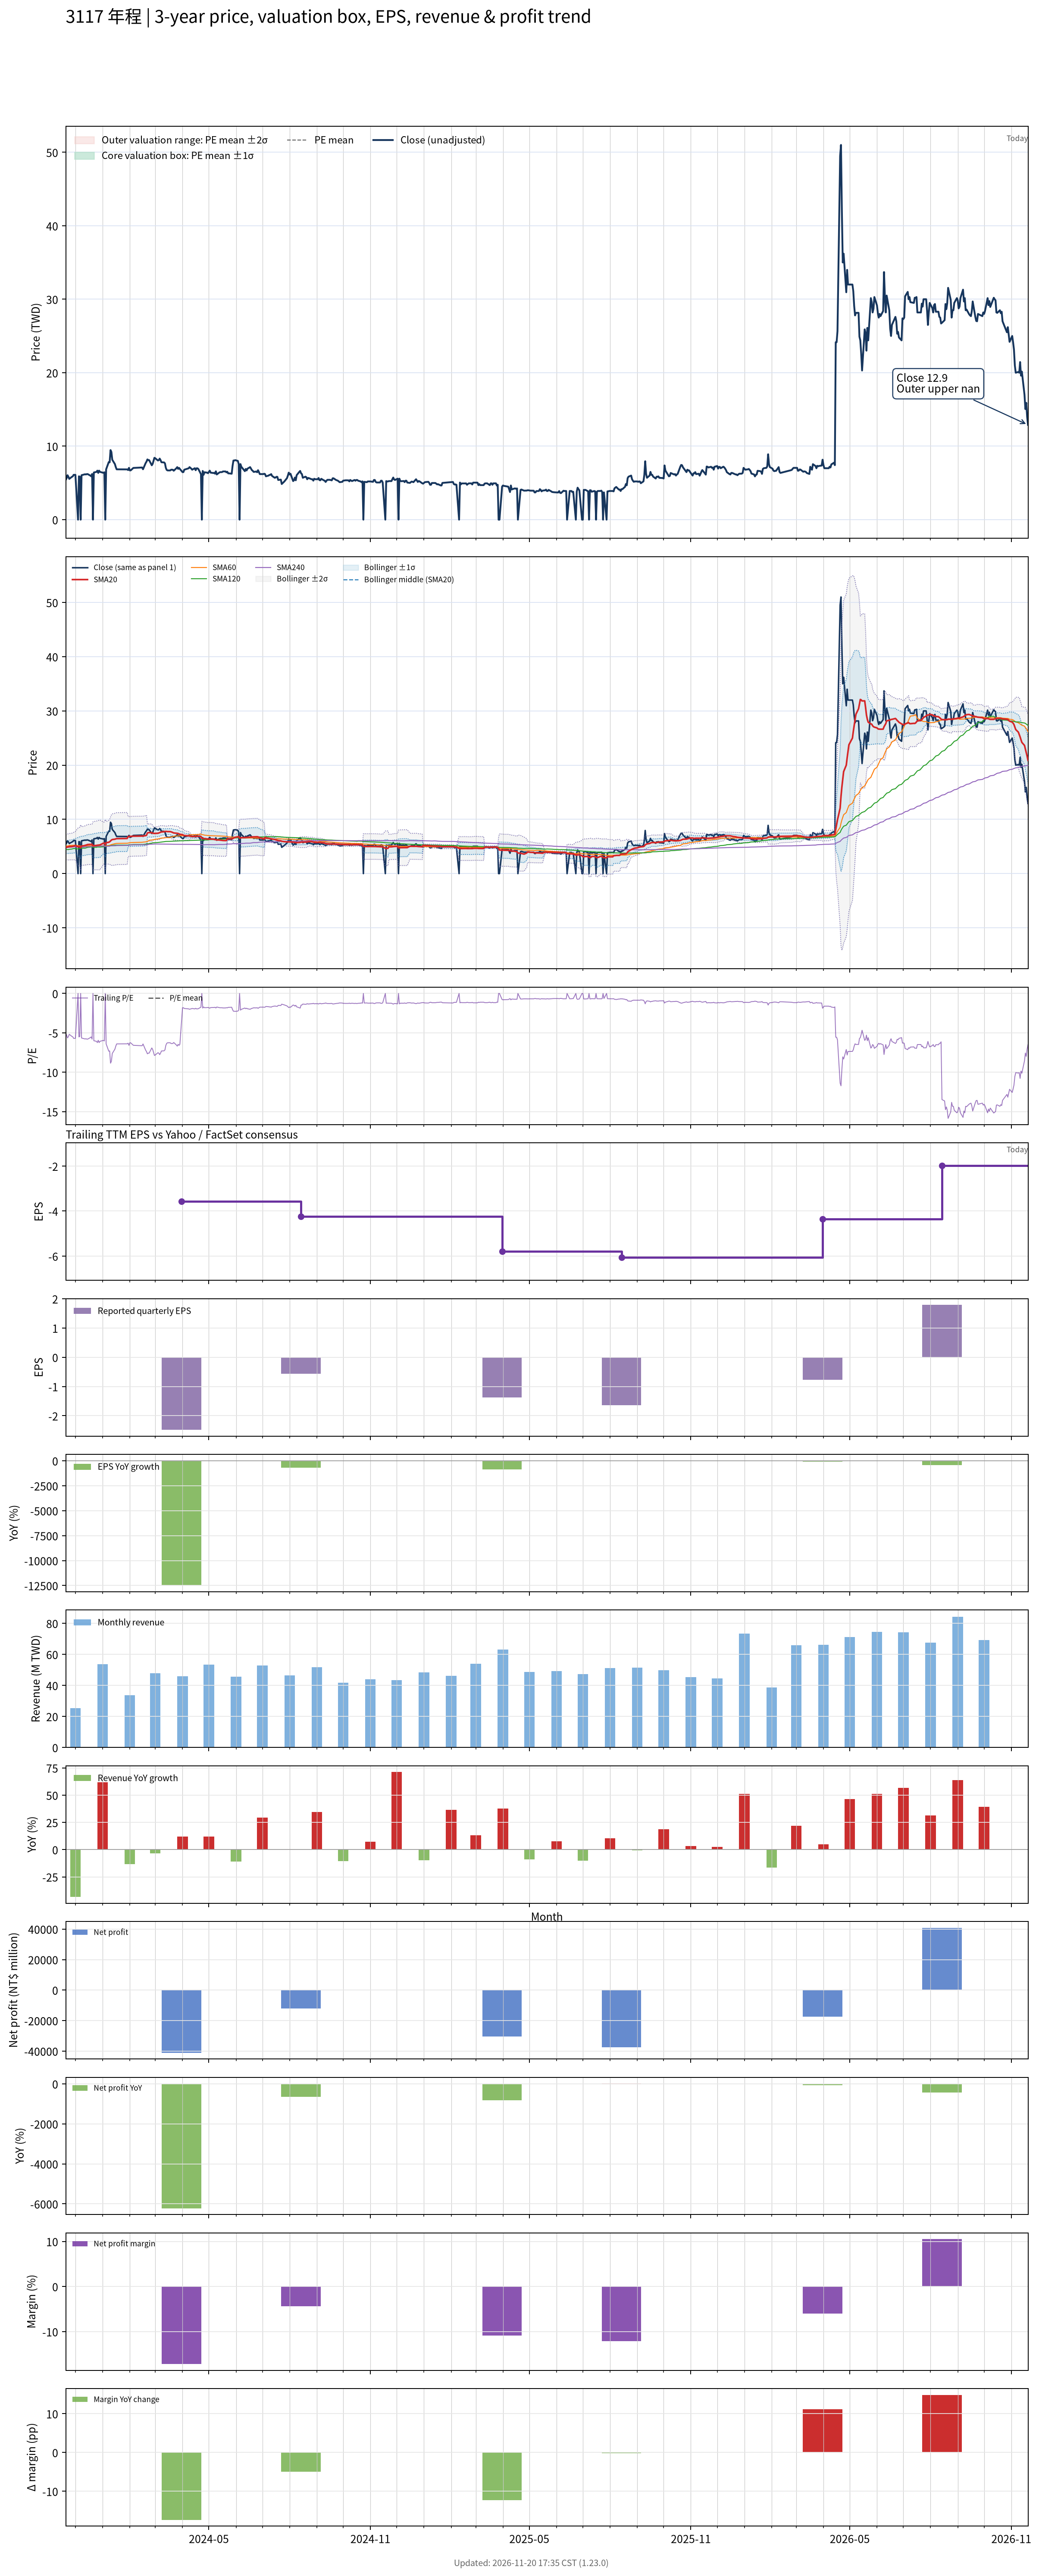

Values plotted in this chart, from the file beside it:
# chart-version: skill-stock-dynamic-val…
date, close, available_date, period_end, eps, ttm_eps, pe, pe_mean, pe_std, price_m2, price_m1, price_mean, price_p1, price_p2, forward_eps, forward_pe, forward_pe_mean, forward_pe_std, forward_price_m2, forward_price_m1, forward_price_mean, forward_price_p1, forward_price_p2, sma20
2023-11-20, 5.42, 2023-08-14, 2023-06-30, -1.37, -1.07, -5.065, , , , , , , , , , , , , , , , , 4.843
2023-11-21, 5.65, 2023-08-14, 2023-06-30, -1.37, -1.07, -5.28, , , , , , , , , , , , , , , , , 4.871
2023-11-22, 6.05, 2023-08-14, 2023-06-30, -1.37, -1.07, -5.654, , , , , , , , , , , , , , , , , 4.913
2023-11-23, 5.85, 2023-08-14, 2023-06-30, -1.37, -1.07, -5.467, , , , , , , , , , , , , , , , , 4.941
2023-11-24, 5.55, 2023-08-14, 2023-06-30, -1.37, -1.07, -5.187, , , , , , , , , , , , , , , , , 4.968
2023-11-27, 5.83, 2023-08-14, 2023-06-30, -1.37, -1.07, -5.449, , , , , , , , , , , , , , , , , 4.997
2023-11-28, 5.89, 2023-08-14, 2023-06-30, -1.37, -1.07, -5.505, , , , , , , , , , , , , , , , , 5.028
2023-11-29, 6.1, 2023-08-14, 2023-06-30, -1.37, -1.07, -5.701, , , , , , , , , , , , , , , , , 5.075
2023-11-30, 6.1, 2023-08-14, 2023-06-30, -1.37, -1.07, -5.701, , , , , , , , , , , , , , , , , 5.12
2023-12-01, 6.1, 2023-08-14, 2023-06-30, -1.37, -1.07, -5.701, , , , , , , , , , , , , , , , , 5.174
2023-12-04, 0.000000, 2023-08-14, 2023-06-30, -1.37, -1.07, -0.000000, , , , , , , , , , , , , , , , , 4.924
2023-12-05, 5.9, 2023-08-14, 2023-06-30, -1.37, -1.07, -5.514, , , , , , , , , , , , , , , , , 4.981
2023-12-06, 5.85, 2023-08-14, 2023-06-30, -1.37, -1.07, -5.467, , , , , , , , , , , , , , , , , 5.027
2023-12-07, 0.000000, 2023-08-14, 2023-06-30, -1.37, -1.07, -0.000000, , , , , , , , , , , , , , , , , 4.79
2023-12-08, 6.05, 2023-08-14, 2023-06-30, -1.37, -1.07, -5.654, , , , , , , , , , , , , , , , , 5.092
2023-12-11, 6.15, 2023-08-14, 2023-06-30, -1.37, -1.07, -5.748, , , , , , , , , , , , , , , , , 5.152
2023-12-12, 6.18, 2023-08-14, 2023-06-30, -1.37, -1.07, -5.776, , , , , , , , , , , , , , , , , 5.199
2023-12-13, 6.15, 2023-08-14, 2023-06-30, -1.37, -1.07, -5.748, , , , , , , , , , , , , , , , , 5.251
2023-12-14, 6.2, 2023-08-14, 2023-06-30, -1.37, -1.07, -5.794, , , , , , , , , , , , , , , , , 5.306
2023-12-15, 6.2, 2023-08-14, 2023-06-30, -1.37, -1.07, -5.794, , , , , , , , , , , , , , , , , 5.361
2023-12-18, 6, 2023-08-14, 2023-06-30, -1.37, -1.07, -5.607, , , , , , , , , , , , , , , , , 5.39
2023-12-19, 5.9, 2023-08-14, 2023-06-30, -1.37, -1.07, -5.514, , , , , , , , , , , , , , , , , 5.402
2023-12-20, 6.21, 2023-08-14, 2023-06-30, -1.37, -1.07, -5.804, , , , , , , , , , , , , , , , , 5.41
2023-12-21, 0.000000, 2023-08-14, 2023-06-30, -1.37, -1.07, -0.000000, , , , , , , , , , , , , , , , , 5.118
2023-12-22, 6.42, 2023-08-14, 2023-06-30, -1.37, -1.07, -6, , , , , , , , , , , , , , , , , 5.162
2023-12-25, 6.5, 2023-08-14, 2023-06-30, -1.37, -1.07, -6.075, , , , , , , , , , , , , , , , , 5.195
2023-12-26, 6.67, 2023-08-14, 2023-06-30, -1.37, -1.07, -6.234, , , , , , , , , , , , , , , , , 5.234
2023-12-27, 6.36, 2023-08-14, 2023-06-30, -1.37, -1.07, -5.944, , , , , , , , , , , , , , , , , 5.247
2023-12-28, 6.67, 2023-08-14, 2023-06-30, -1.37, -1.07, -6.234, , , , , , , , , , , , , , , , , 5.276
2023-12-29, 6.5, 2023-08-14, 2023-06-30, -1.37, -1.07, -6.075, , , , , , , , , , , , , , , , , 5.295
2024-01-02, 6.37, 2023-08-14, 2023-06-30, -1.37, -1.07, -5.953, , , , , , , , , , , , , , , , , 5.614
2024-01-03, 6.45, 2023-08-14, 2023-06-30, -1.37, -1.07, -6.028, , , , , , , , , , , , , , , , , 5.641
2024-01-04, 0.000000, 2023-08-14, 2023-06-30, -1.37, -1.07, -0.000000, , , , , , , , , , , , , , , , , 5.349
2024-01-05, 6.85, 2023-08-14, 2023-06-30, -1.37, -1.07, -6.402, , , , , , , , , , , , , , , , , 5.691
2024-01-08, 7.84, 2023-08-14, 2023-06-30, -1.37, -1.07, -7.327, , , , , , , , , , , , , , , , , 5.781
2024-01-09, 7.8, 2023-08-14, 2023-06-30, -1.37, -1.07, -7.29, , , , , , , , , , , , , , , , , 5.864
2024-01-10, 9.47, 2023-08-14, 2023-06-30, -1.37, -1.07, -8.85, , , , , , , , , , , , , , , , , 6.028
2024-01-11, 9.21, 2023-08-14, 2023-06-30, -1.37, -1.07, -8.607, , , , , , , , , , , , , , , , , 6.181
2024-01-12, 8.15, 2023-08-14, 2023-06-30, -1.37, -1.07, -7.617, , , , , , , , , , , , , , , , , 6.279
2024-01-15, 7.56, 2023-08-14, 2023-06-30, -1.37, -1.07, -7.065, , , , , , , , , , , , , , , , , 6.346
2024-01-16, 7.15, 2023-08-14, 2023-06-30, -1.37, -1.07, -6.682, , , , , , , , , , , , , , , , , 6.404
2024-01-17, 6.85, 2023-08-14, 2023-06-30, -1.37, -1.07, -6.402, , , , , , , , , , , , , , , , , 6.452
2024-01-29, 6.84, 2023-08-14, 2023-06-30, -1.37, -1.07, -6.393, , , , , , , , , , , , , , , , , 6.483
2024-01-30, 6.75, 2023-08-14, 2023-06-30, -1.37, -1.07, -6.308, , , , , , , , , , , , , , , , , 6.821
2024-01-31, 7.05, 2023-08-14, 2023-06-30, -1.37, -1.07, -6.589, , , , , , , , , , , , , , , , , 6.852
2024-02-01, 6.7, 2023-08-14, 2023-06-30, -1.37, -1.07, -6.262, , , , , , , , , , , , , , , , , 6.862
2024-02-02, 6.71, 2023-08-14, 2023-06-30, -1.37, -1.07, -6.271, , , , , , , , , , , , , , , , , 6.864
2024-02-05, 7.04, 2023-08-14, 2023-06-30, -1.37, -1.07, -6.579, , , , , , , , , , , , , , , , , 6.898
2024-02-15, 7.1, 2023-08-14, 2023-06-30, -1.37, -1.07, -6.636, , , , , , , , , , , , , , , , , 6.92
2024-02-16, 6.86, 2023-08-14, 2023-06-30, -1.37, -1.07, -6.411, , , , , , , , , , , , , , , , , 6.938
2024-02-19, 7.7, 2023-08-14, 2023-06-30, -1.37, -1.07, -7.196, , , , , , , , , , , , , , , , , 7.004
2024-02-20, 7.9, 2023-08-14, 2023-06-30, -1.37, -1.07, -7.383, , , , , , , , , , , , , , , , , 7.077
2024-02-21, 8.2, 2023-08-14, 2023-06-30, -1.37, -1.07, -7.664, , , , , , , , , , , , , , , , , 7.487
2024-02-22, 8.1, 2023-08-14, 2023-06-30, -1.37, -1.07, -7.57, , , , , , , , , , , , , , , , , 7.549
2024-02-23, 8.1, 2023-08-14, 2023-06-30, -1.37, -1.07, -7.57, , , , , , , , , , , , , , , , , 7.562
2024-02-26, 7.4, 2023-08-14, 2023-06-30, -1.37, -1.07, -6.916, , , , , , , , , , , , , , , , , 7.542
2024-02-27, 7.6, 2023-08-14, 2023-06-30, -1.37, -1.07, -7.103, , , , , , , , , , , , , , , , , 7.449
2024-02-29, 8.42, 2023-08-14, 2023-06-30, -1.37, -1.07, -7.869, , , , , , , , , , , , , , , , , 7.409
2024-03-01, 8.35, 2023-08-14, 2023-06-30, -1.37, -1.07, -7.804, , , , , , , , , , , , , , , , , 7.419
... 662 more rows
